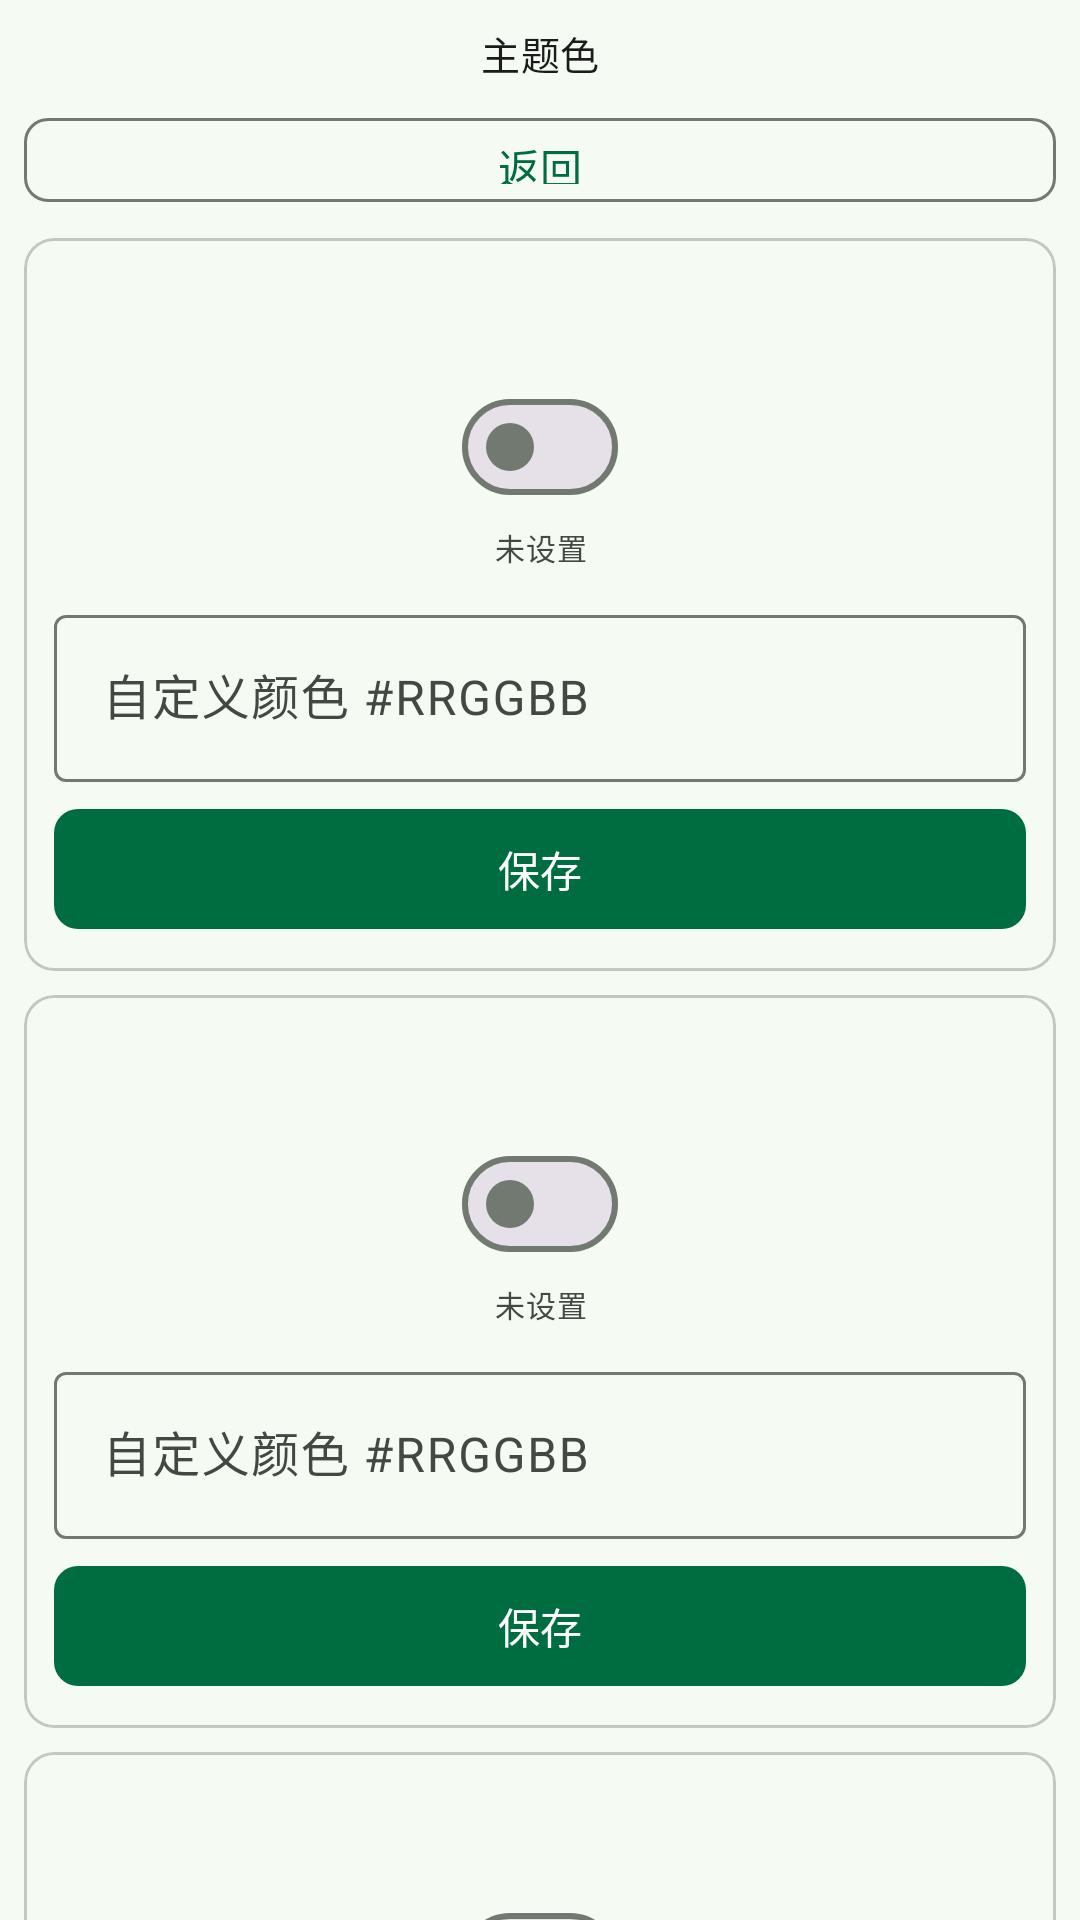

Write the Android layout XML for this screen, with the resource values it uses.
<!-- AndroidManifest.xml: application theme Theme.LaoliHookTools -->
<!-- res/layout/activity_color.xml -->
<?xml version="1.0" encoding="utf-8"?>
<ScrollView xmlns:android="http://schemas.android.com/apk/res/android"
    xmlns:app="http://schemas.android.com/apk/res-auto"
    android:layout_width="match_parent"
    android:layout_height="match_parent"
    android:fillViewport="true"
    android:scrollbars="none"
    android:overScrollMode="never"
    android:background="@color/md_background">

    <LinearLayout
        android:layout_width="match_parent"
        android:layout_height="wrap_content"
        android:orientation="vertical"
        android:padding="@dimen/watch_screen_padding">

        <TextView
            android:layout_width="match_parent"
            android:layout_height="wrap_content"
            android:gravity="center"
            android:text="@string/feature_theme_color"
            android:textAppearance="?attr/textAppearanceTitleMedium"
            android:textColor="@color/md_on_surface" />

        <com.google.android.material.button.MaterialButton
            android:id="@+id/btnBack"
            style="?attr/materialButtonOutlinedStyle"
            android:layout_width="match_parent"
            android:layout_height="@dimen/btn_height"
            android:layout_marginTop="@dimen/space_md"
            android:text="@string/back"
            app:cornerRadius="@dimen/card_radius_small" />

        
        <include
            android:id="@+id/cardColorBanner"
            layout="@layout/item_color_card"
            android:layout_width="match_parent"
            android:layout_height="wrap_content"
            android:layout_marginTop="@dimen/space_md" />

        
        <include
            android:id="@+id/cardColorPublish"
            layout="@layout/item_color_card"
            android:layout_width="match_parent"
            android:layout_height="wrap_content"
            android:layout_marginTop="@dimen/space_md" />

        
        <include
            android:id="@+id/cardColorName"
            layout="@layout/item_color_card"
            android:layout_width="match_parent"
            android:layout_height="wrap_content"
            android:layout_marginTop="@dimen/space_md" />
    </LinearLayout>
</ScrollView>
<!-- res/layout/item_color_card.xml (included above) -->
<?xml version="1.0" encoding="utf-8"?>
<com.google.android.material.card.MaterialCardView xmlns:android="http://schemas.android.com/apk/res/android"
    xmlns:app="http://schemas.android.com/apk/res-auto"
    android:layout_width="match_parent"
    android:layout_height="wrap_content"
    app:cardBackgroundColor="@color/md_surface"
    app:cardCornerRadius="@dimen/card_radius"
    app:cardElevation="@dimen/card_elevation"
    app:strokeColor="@color/md_outline_variant"
    app:strokeWidth="1dp">

    <LinearLayout
        android:layout_width="match_parent"
        android:layout_height="wrap_content"
        android:orientation="vertical"
        android:padding="@dimen/space_lg">

        <TextView
            android:id="@+id/tvColorTitle"
            android:layout_width="match_parent"
            android:layout_height="wrap_content"
            android:gravity="center"
            android:textAppearance="?attr/textAppearanceTitleSmall"
            android:textColor="@color/md_on_surface" />

        <TextView
            android:id="@+id/tvColorDesc"
            android:layout_width="match_parent"
            android:layout_height="wrap_content"
            android:layout_marginTop="@dimen/space_xs"
            android:gravity="center"
            android:textAppearance="?attr/textAppearanceLabelSmall"
            android:textColor="@color/md_on_surface_variant" />

        <com.google.android.material.materialswitch.MaterialSwitch
            android:id="@+id/switchColor"
            android:layout_width="wrap_content"
            android:layout_height="wrap_content"
            android:layout_gravity="center"
            android:layout_marginTop="@dimen/space_sm" />

        <TextView
            android:id="@+id/tvColorState"
            android:layout_width="match_parent"
            android:layout_height="wrap_content"
            android:layout_marginTop="@dimen/space_xs"
            android:gravity="center"
            android:text="@string/color_not_set"
            android:textAppearance="?attr/textAppearanceLabelMedium"
            android:textColor="@color/md_on_surface_variant" />

        <HorizontalScrollView
            android:layout_width="match_parent"
            android:layout_height="wrap_content"
            android:layout_marginTop="@dimen/space_sm"
            android:scrollbars="none">

            <LinearLayout
                android:id="@+id/llColorSwatches"
                android:layout_width="wrap_content"
                android:layout_height="wrap_content"
                android:orientation="horizontal" />
        </HorizontalScrollView>

        <com.google.android.material.textfield.TextInputLayout
            android:layout_width="match_parent"
            android:layout_height="wrap_content"
            android:layout_marginTop="@dimen/space_sm"
            android:hint="@string/color_value_hint"
            style="@style/Widget.Material3.TextInputLayout.OutlinedBox">

            <com.google.android.material.textfield.TextInputEditText
                android:id="@+id/etColor"
                android:layout_width="match_parent"
                android:layout_height="wrap_content"
                android:inputType="text"
                android:maxLines="1" />
        </com.google.android.material.textfield.TextInputLayout>

        <com.google.android.material.button.MaterialButton
            android:id="@+id/btnSaveColor"
            android:layout_width="match_parent"
            android:layout_height="wrap_content"
            android:layout_marginTop="@dimen/space_sm"
            android:text="@string/save"
            app:cornerRadius="@dimen/card_radius_small" />
    </LinearLayout>
</com.google.android.material.card.MaterialCardView>
<!-- resources referenced by this layout -->
<resources>
  <color name="md_background">#F5FBF3</color>
  <color name="md_on_surface">#191C1A</color>
  <color name="md_on_surface_variant">#414942</color>
  <color name="md_outline_variant">#C0C9C0</color>
  <color name="md_surface">#F5FBF3</color>
  <dimen name="btn_height">36dp</dimen>
  <dimen name="card_elevation">0dp</dimen>
  <dimen name="card_radius">10dp</dimen>
  <dimen name="card_radius_small">8dp</dimen>
  <dimen name="space_lg">10dp</dimen>
  <dimen name="space_md">8dp</dimen>
  <dimen name="space_sm">5dp</dimen>
  <dimen name="space_xs">2dp</dimen>
  <dimen name="watch_screen_padding">8dp</dimen>
  <string name="back">返回</string>
  <string name="color_not_set">未设置</string>
  <string name="color_value_hint">自定义颜色 #RRGGBB</string>
  <string name="feature_theme_color">主题色</string>
  <string name="save">保存</string>
  <color name="md_primary">#006D40</color>
  <color name="md_on_primary">#FFFFFF</color>
  <color name="md_primary_container">#8DF8B7</color>
  <color name="md_on_primary_container">#002111</color>
  <color name="md_secondary">#4C6358</color>
  <color name="md_on_secondary">#FFFFFF</color>
  <color name="md_secondary_container">#CFE9DA</color>
  <color name="md_on_secondary_container">#092016</color>
  <color name="md_tertiary">#426278</color>
  <color name="md_on_tertiary">#FFFFFF</color>
  <color name="md_tertiary_container">#C7E7FF</color>
  <color name="md_on_tertiary_container">#001E2F</color>
  <color name="md_error">#BA1A1A</color>
  <color name="md_on_error">#FFFFFF</color>
  <color name="md_error_container">#FFDAD6</color>
  <color name="md_on_error_container">#410002</color>
  <color name="md_on_background">#191C1A</color>
  <color name="md_surface_variant">#DCE5DC</color>
  <color name="md_outline">#717971</color>
  <!-- drawable bg_round_watch_window (drawable) -->
  <?xml version="1.0" encoding="utf-8"?>
  <layer-list xmlns:android="http://schemas.android.com/apk/res/android">
      <item android:drawable="@color/md_background" />
  </layer-list>
  <style name="ShapeAppearance.Laoli.Small" parent="">
          <item name="cornerFamily">rounded</item>
          <item name="cornerSize">12dp</item>
      </style>
  <style name="ShapeAppearance.Laoli.Medium" parent="">
          <item name="cornerFamily">rounded</item>
          <item name="cornerSize">16dp</item>
      </style>
  <style name="ShapeAppearance.Laoli.Large" parent="">
          <item name="cornerFamily">rounded</item>
          <item name="cornerSize">28dp</item>
      </style>
  <style name="TextAppearance.Laoli.TitleMedium" parent="TextAppearance.Material3.TitleMedium">
          <item name="android:textSize">13sp</item>
      </style>
  <style name="TextAppearance.Laoli.TitleSmall" parent="TextAppearance.Material3.TitleSmall">
          <item name="android:textSize">12sp</item>
      </style>
  <style name="TextAppearance.Laoli.BodyMedium" parent="TextAppearance.Material3.BodyMedium">
          <item name="android:textSize">11sp</item>
      </style>
  <style name="TextAppearance.Laoli.LabelMedium" parent="TextAppearance.Material3.LabelMedium">
          <item name="android:textSize">10sp</item>
      </style>
  <style name="TextAppearance.Laoli.LabelSmall" parent="TextAppearance.Material3.LabelSmall">
          <item name="android:textSize">9sp</item>
      </style>
</resources>
